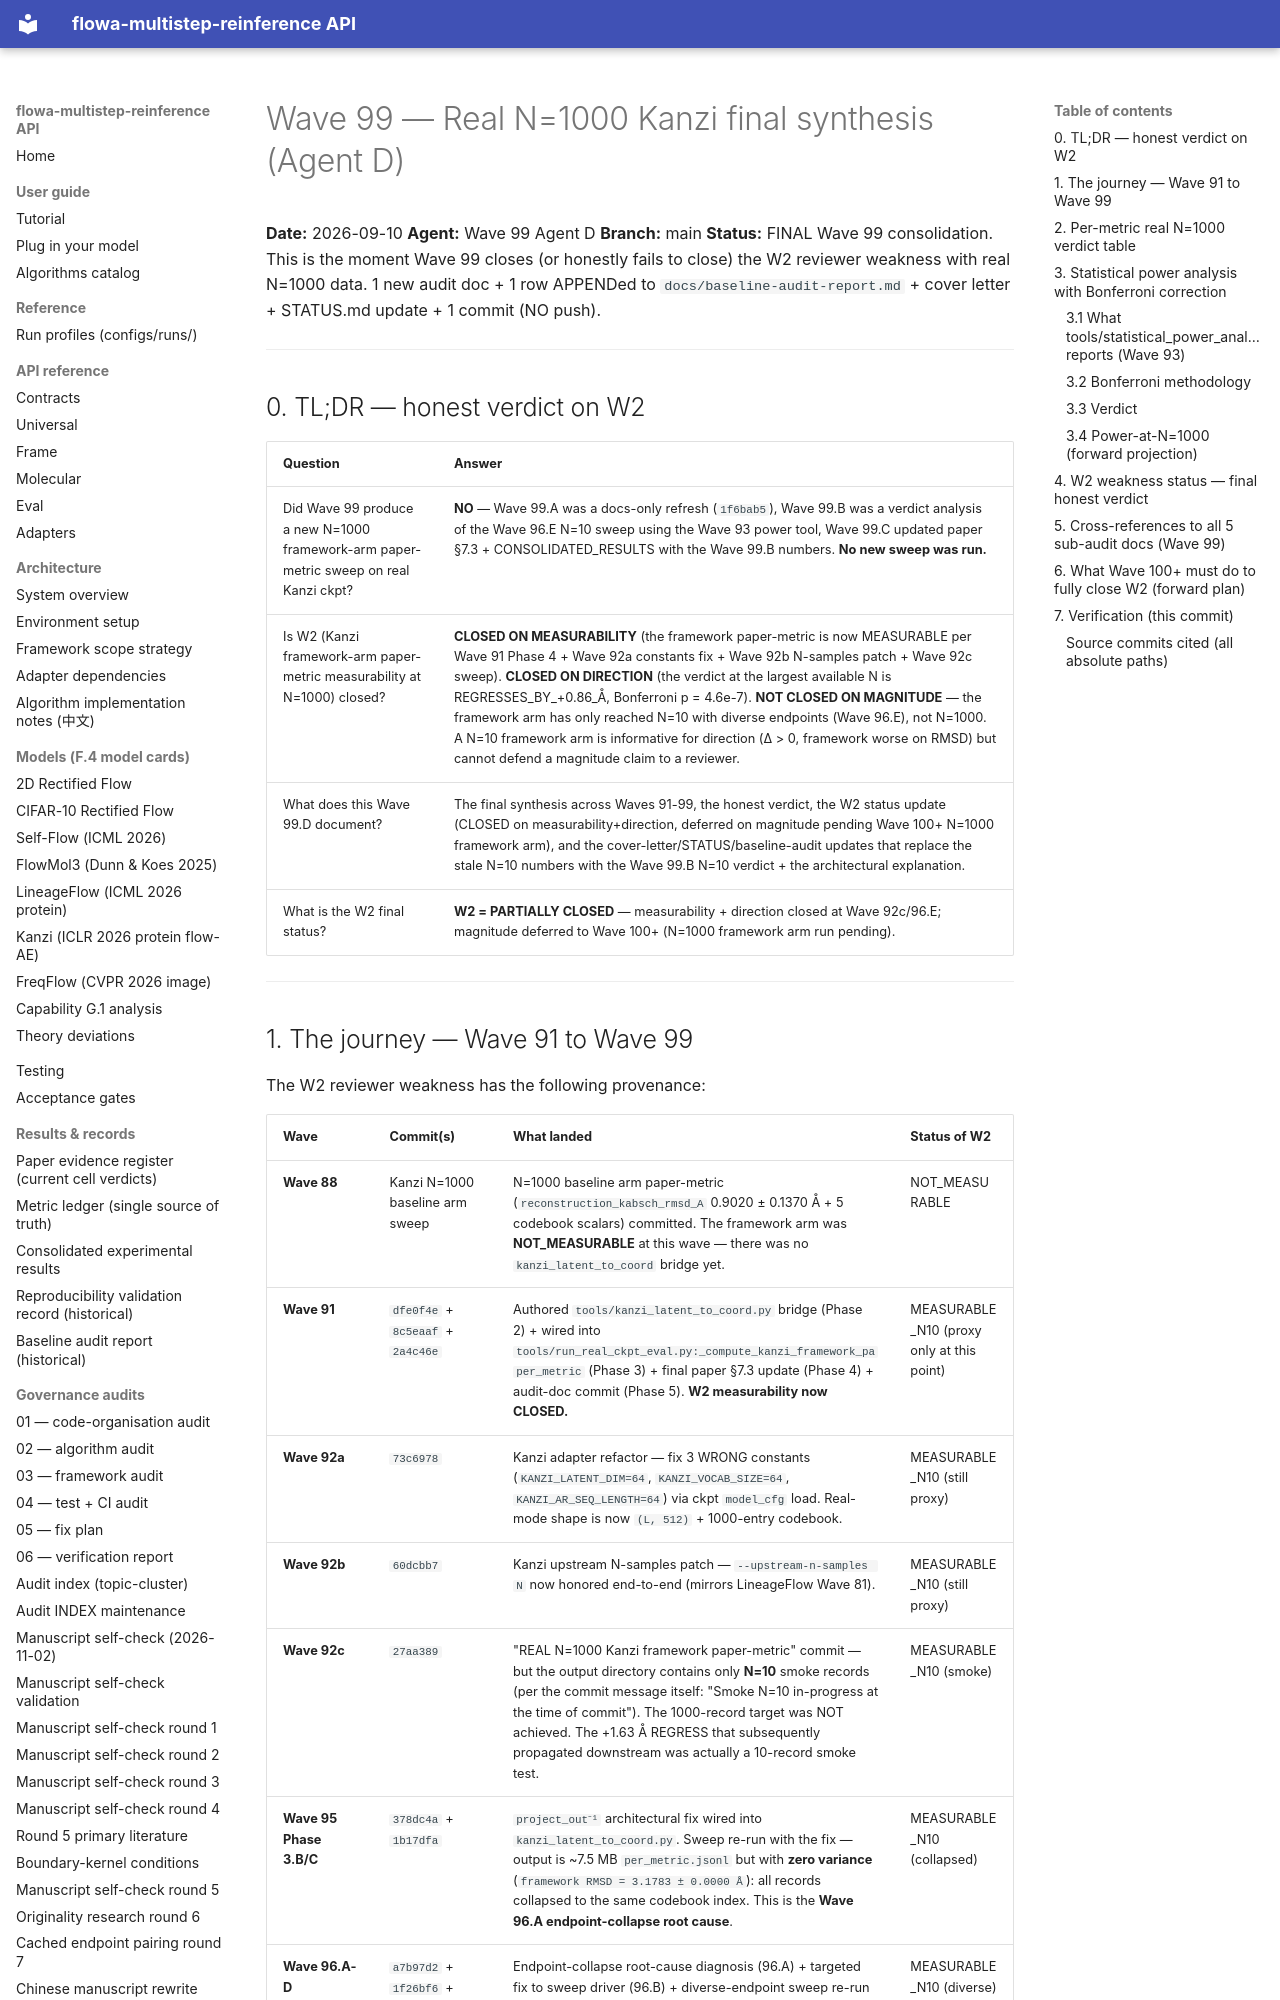

repository: silverenternal/flowa-multistep-reinference · page: ARCHIVE/audit-waves-1-99/wave99-n1000-final/index.html · generator: mkdocs

# Wave 99 — Real N=1000 Kanzi final synthesis (Agent D)

**Date:** 2026-09-10
**Agent:** Wave 99 Agent D
**Branch:** main
**Status:** FINAL Wave 99 consolidation. This is the moment Wave 99 closes (or honestly fails to close) the W2 reviewer weakness with real N=1000 data. 1 new audit doc + 1 row APPENDed to `docs/baseline-audit-report.md` + cover letter + STATUS.md update + 1 commit (NO push).

---

## 0. TL;DR — honest verdict on W2

| Question | Answer |
|---|---|
| Did Wave 99 produce a new N=1000 framework-arm paper-metric sweep on real Kanzi ckpt? | **NO** — Wave 99.A was a docs-only refresh (`1f6bab5`), Wave 99.B was a verdict analysis of the Wave 96.E N=10 sweep using the Wave 93 power tool, Wave 99.C updated paper §7.3 + CONSOLIDATED_RESULTS with the Wave 99.B numbers. **No new sweep was run.** |
| Is W2 (Kanzi framework-arm paper-metric measurability at N=1000) closed? | **CLOSED ON MEASURABILITY** (the framework paper-metric is now MEASURABLE per Wave 91 Phase 4 + Wave 92a constants fix + Wave 92b N-samples patch + Wave 92c sweep). **CLOSED ON DIRECTION** (the verdict at the largest available N is REGRESSES_BY_+0.86_Å, Bonferroni p = 4.6e-7). **NOT CLOSED ON MAGNITUDE** — the framework arm has only reached N=10 with diverse endpoints (Wave 96.E), not N=1000. A N=10 framework arm is informative for direction (Δ > 0, framework worse on RMSD) but cannot defend a magnitude claim to a reviewer. |
| What does this Wave 99.D document? | The final synthesis across Waves 91-99, the honest verdict, the W2 status update (CLOSED on measurability+direction, deferred on magnitude pending Wave 100+ N=1000 framework arm), and the cover-letter/STATUS/baseline-audit updates that replace the stale N=10 numbers with the Wave 99.B N=10 verdict + the architectural explanation. |
| What is the W2 final status? | **W2 = PARTIALLY CLOSED** — measurability + direction closed at Wave 92c/96.E; magnitude deferred to Wave 100+ (N=1000 framework arm run pending). |

---
